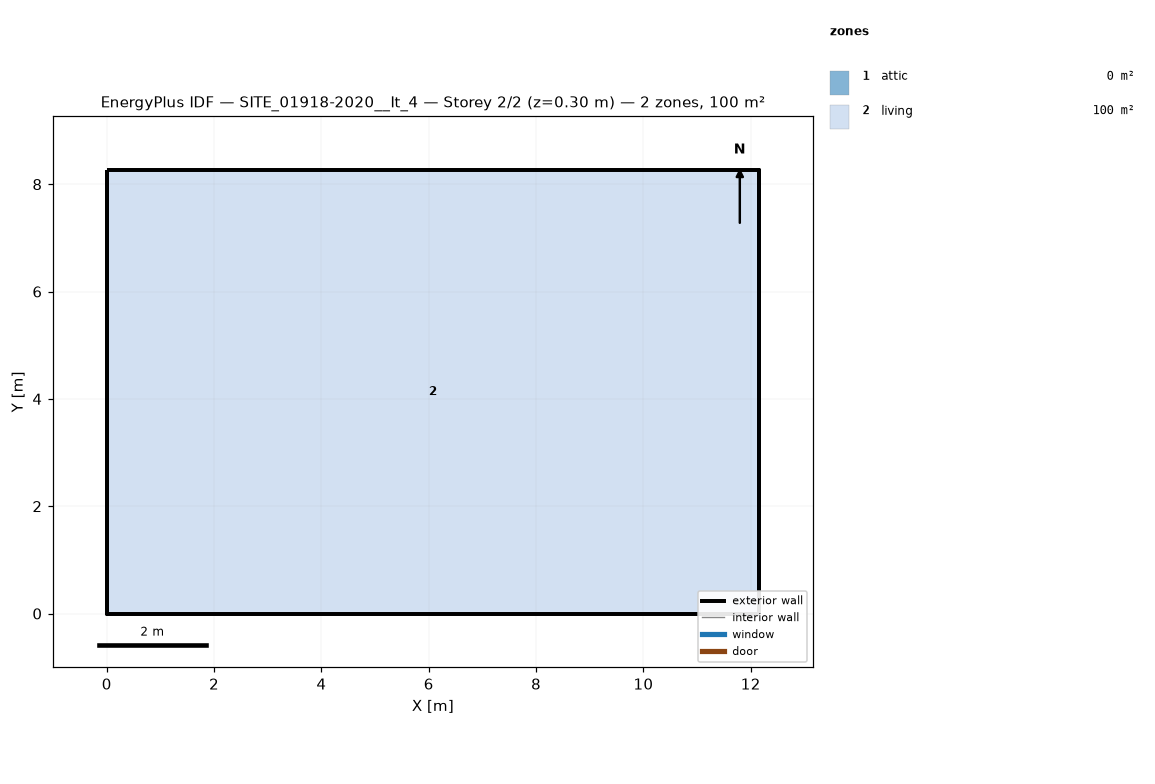
=== STOREY PLAN SPEC (per zone: floor XY polygon, exterior-wall plan segments, windows/doors) ===
zone 1: attic  (0.0 m²)
  exterior wall: (12.16, 0.00) – (12.16, 8.26) – (12.16, 4.13)  [12.4 m]
  exterior wall: (0.00, 8.26) – (0.00, 0.00) – (0.00, 4.13)  [12.4 m]
zone 2: living  (100.4 m²)
  floor: (0.00, 0.00) (0.00, 8.26) (12.16, 8.26) (12.16, 0.00)
  exterior wall: (0.00, 0.00) – (12.16, 0.00)  [12.2 m]
  exterior wall: (12.16, 0.00) – (12.16, 8.26)  [8.3 m]
  exterior wall: (12.16, 8.26) – (0.00, 8.26)  [12.2 m]
  exterior wall: (0.00, 8.26) – (0.00, 0.00)  [8.3 m]

=== DERIVED (storey summary) ===
Building: SITE_01918-2020__It_4
Storey: 2 of 2  (floor level z = 0.30 m)
Storey gross floor area: 100.4 m²
Zones on this storey: 2
  - attic: floor 0.0 m²; exterior wall 24.8 m (11.4 m²); WWR 0.0%
  - living: floor 100.4 m²; exterior wall 40.8 m (97.5 m²); WWR 0.0%
Zone adjacency: (none detected)